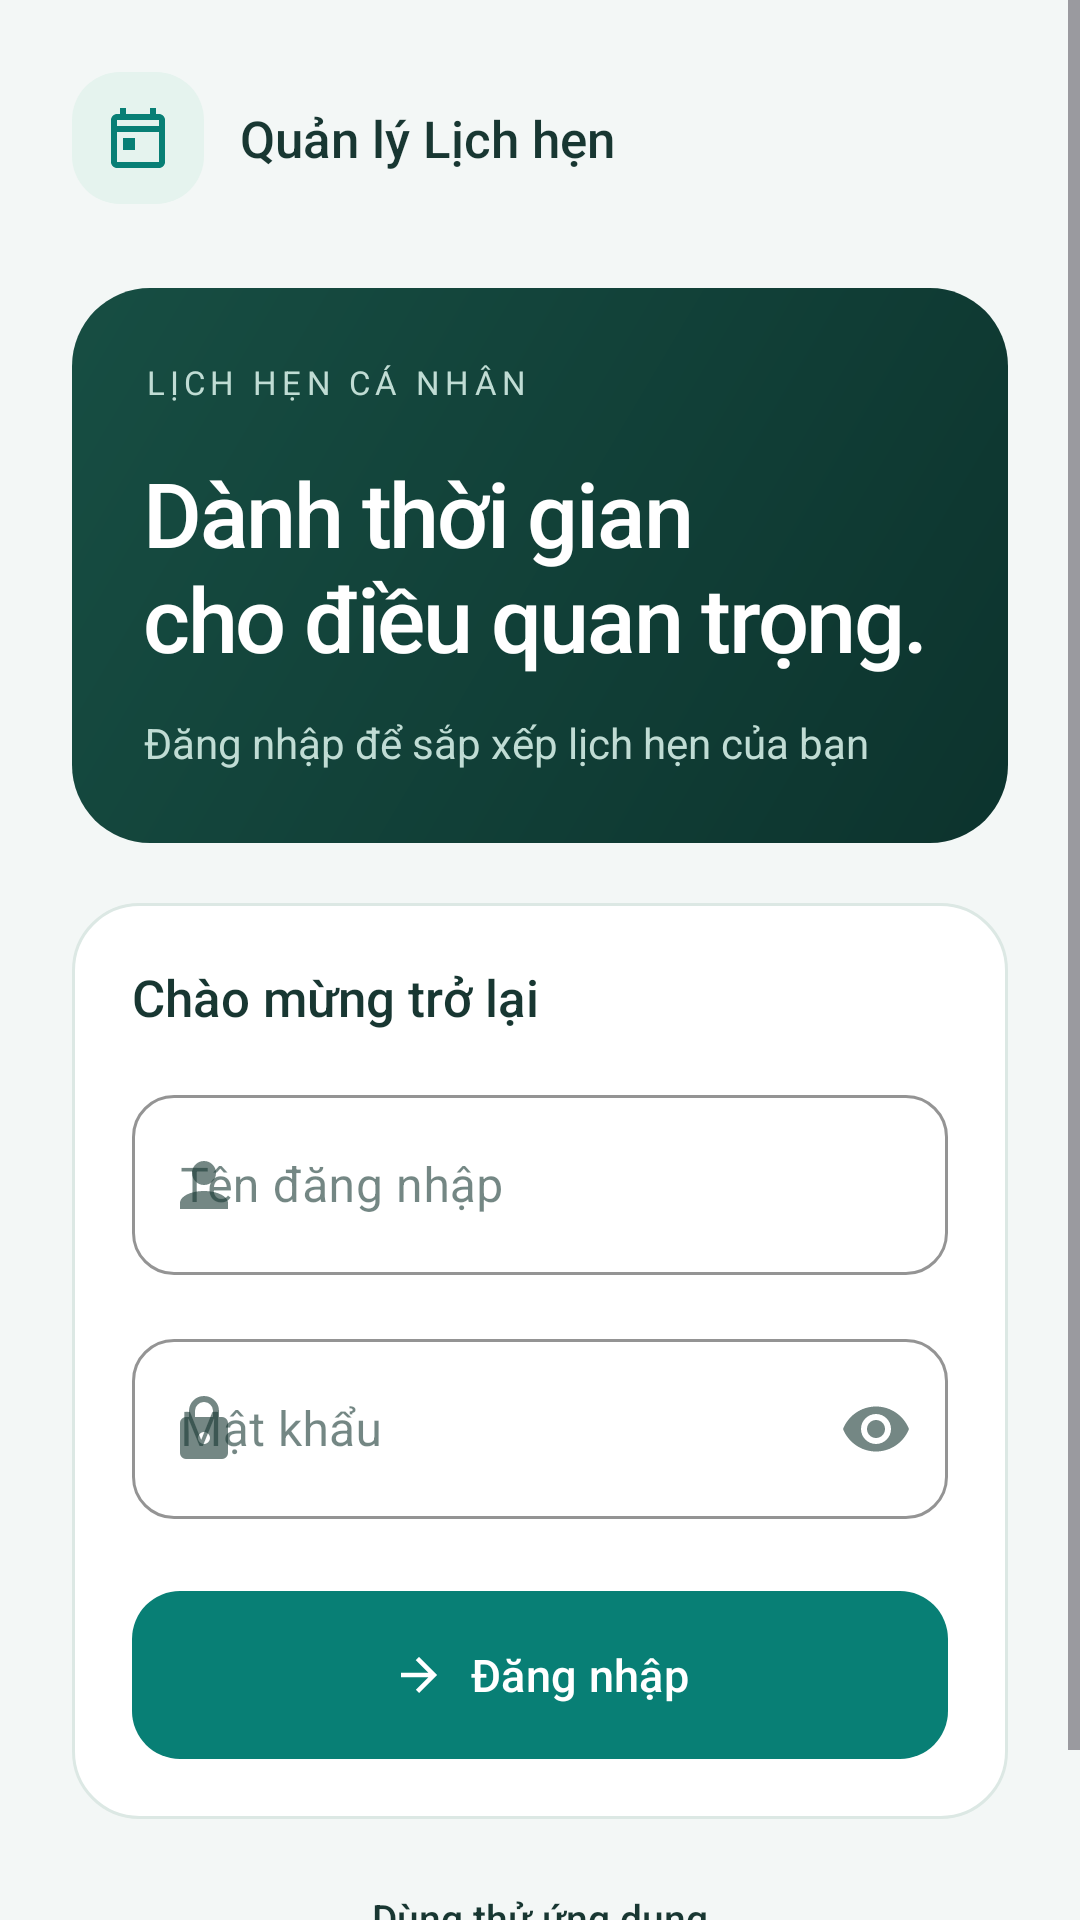

Here is an Android app screen rendered from its layout file. Give the layout XML and the strings, colors and styles it references.
<!-- AndroidManifest.xml: application theme Theme.MyApplication -->
<!-- res/layout/activity_login.xml -->
<?xml version="1.0" encoding="utf-8"?>
<ScrollView xmlns:android="http://schemas.android.com/apk/res/android" xmlns:app="http://schemas.android.com/apk/res-auto"
    android:layout_width="match_parent"
    android:layout_height="match_parent"
    android:fillViewport="true"
    android:clipToPadding="false">
    <LinearLayout
        android:layout_width="match_parent"
        android:layout_height="wrap_content"
        android:orientation="vertical"
        android:padding="24dp">
        <LinearLayout
            android:layout_width="match_parent"
            android:layout_height="wrap_content"
            android:gravity="center_vertical"
            android:orientation="horizontal">
            <ImageView
                android:layout_width="44dp"
                android:layout_height="44dp"
                android:src="@drawable/ap_ic_calendar"
                app:tint="@color/ap_primary"
                android:contentDescription="@null"
                android:importantForAccessibility="no"
                android:padding="10dp"
                android:background="@drawable/ap_icon_tile" />
            <TextView
                style="@style/ApSection"
                android:layout_width="0dp"
                android:layout_weight="1"
                android:layout_height="wrap_content"
                android:layout_marginStart="12dp"
                android:text="@string/app_name" />
        </LinearLayout>
        <LinearLayout
            android:layout_width="match_parent"
            android:layout_height="wrap_content"
            android:layout_marginTop="28dp"
            android:padding="24dp"
            android:orientation="vertical"
            android:background="@drawable/ap_hero">
            <TextView
                style="@style/ApBody"
                android:layout_width="match_parent"
                android:layout_height="wrap_content"
                android:text="@string/brand_eyebrow"
                android:textColor="@color/ap_hero_muted"
                android:textSize="11sp"
                android:letterSpacing="0.16" />
            <TextView
                style="@style/ApTitle"
                android:layout_width="match_parent"
                android:layout_height="wrap_content"
                android:text="@string/login_headline"
                android:layout_marginTop="16dp"
                android:textColor="@android:color/white"
                android:textSize="30sp" />
            <TextView
                style="@style/ApBody"
                android:layout_width="match_parent"
                android:layout_height="wrap_content"
                android:text="@string/login_subtitle"
                android:layout_marginTop="12dp"
                android:textColor="@color/ap_hero_muted" />
        </LinearLayout>
        <LinearLayout
            android:layout_width="match_parent"
            android:layout_height="wrap_content"
            android:orientation="vertical"
            android:padding="20dp"
            android:background="@drawable/ap_card"
            android:layout_marginTop="20dp">
            <TextView
                style="@style/ApSection"
                android:layout_width="match_parent"
                android:layout_height="wrap_content"
                android:text="@string/login_welcome" />
            <com.google.android.material.textfield.TextInputLayout
                style="@style/ApInput"
                android:layout_width="match_parent"
                android:layout_height="wrap_content"
                android:layout_marginTop="16dp"
                android:hint="@string/username_label"
                app:startIconDrawable="@drawable/ap_ic_person">
                <com.google.android.material.textfield.TextInputEditText
                    android:id="@+id/etUsername"
                    android:layout_width="match_parent"
                    android:layout_height="wrap_content"
                    android:minHeight="60dp"
                    android:singleLine="true"
                    android:inputType="text"
                    android:textSize="16sp"
                    android:textColor="@color/ap_text"
                    android:autofillHints="username"
                    android:imeOptions="actionNext" />
            </com.google.android.material.textfield.TextInputLayout>
            <com.google.android.material.textfield.TextInputLayout
                style="@style/ApInput"
                android:layout_width="match_parent"
                android:layout_height="wrap_content"
                android:layout_marginTop="16dp"
                android:hint="@string/password_label"
                app:startIconDrawable="@drawable/ap_ic_lock"
                app:endIconMode="password_toggle">
                <com.google.android.material.textfield.TextInputEditText
                    android:id="@+id/etPassword"
                    android:layout_width="match_parent"
                    android:layout_height="wrap_content"
                    android:minHeight="60dp"
                    android:singleLine="true"
                    android:inputType="textPassword"
                    android:textSize="16sp"
                    android:textColor="@color/ap_text"
                    android:autofillHints="password" />
            </com.google.android.material.textfield.TextInputLayout>
            <TextView
                android:id="@+id/tvError"
                style="@style/ApBody"
                android:layout_width="match_parent"
                android:layout_height="wrap_content"
                android:layout_marginTop="16dp"
                android:padding="12dp"
                android:background="@drawable/ap_error"
                android:text="@string/login_error"
                android:textColor="@color/ap_danger"
                android:accessibilityLiveRegion="polite"
                android:visibility="gone" />
            <com.google.android.material.button.MaterialButton
                android:id="@+id/btnLogin"
                style="@style/ApButton"
                android:layout_width="match_parent"
                android:layout_height="wrap_content"
                android:text="@string/login_button"
                app:icon="@drawable/ap_ic_arrow"
                app:iconGravity="textStart"
                android:layout_marginTop="24dp" />
        </LinearLayout>
        <TextView
            style="@style/ApSection"
            android:layout_width="match_parent"
            android:layout_height="wrap_content"
            android:text="@string/sample_heading"
            android:layout_marginTop="24dp"
            android:gravity="center"
            android:textSize="13sp" />
        <TextView
            style="@style/ApBody"
            android:layout_width="match_parent"
            android:layout_height="wrap_content"
            android:text="@string/login_sample_account"
            android:layout_marginTop="6dp"
            android:layout_marginBottom="8dp"
            android:gravity="center"
            android:textSize="12sp" />
    </LinearLayout>
</ScrollView>
<!-- resources referenced by this layout -->
<resources>
  <color name="ap_danger">#B44343</color>
  <color name="ap_hero_muted">#C0DCD4</color>
  <color name="ap_primary">#087F75</color>
  <color name="ap_text">#183732</color>
  <!-- drawable ap_card (drawable) -->
  <?xml version="1.0" encoding="utf-8"?>
  <shape xmlns:android="http://schemas.android.com/apk/res/android"
      android:shape="rectangle">
      <solid
          android:color="@color/ap_surface" />
      <corners
          android:radius="22dp" />
      <stroke
          android:width="1dp"
          android:color="@color/ap_border" />
  </shape>
  <!-- drawable ap_error (drawable) -->
  <?xml version="1.0" encoding="utf-8"?>
  <shape xmlns:android="http://schemas.android.com/apk/res/android"
      android:shape="rectangle">
      <solid
          android:color="@color/ap_danger_soft" />
      <corners
          android:radius="12dp" />
  </shape>
  <!-- drawable ap_hero (drawable) -->
  <?xml version="1.0" encoding="utf-8"?>
  <shape xmlns:android="http://schemas.android.com/apk/res/android"
      android:shape="rectangle">
      <gradient
          android:startColor="#174E43"
          android:endColor="#0C332D"
          android:angle="315" />
      <corners
          android:radius="26dp" />
  </shape>
  <!-- drawable ap_ic_arrow (drawable) -->
  <?xml version="1.0" encoding="utf-8"?>
  <vector xmlns:android="http://schemas.android.com/apk/res/android"
      android:width="24dp"
      android:height="24dp"
      android:viewportWidth="24"
      android:viewportHeight="24">
      <path
          android:fillColor="#087F75"
          android:pathData="M12,4l-1.41,1.41L16.17,11H4v2h12.17l-5.58,5.59L12,20l8,-8z" />
  </vector>
  <!-- drawable ap_icon_tile (drawable) -->
  <?xml version="1.0" encoding="utf-8"?>
  <shape xmlns:android="http://schemas.android.com/apk/res/android"
      android:shape="rectangle">
      <solid
          android:color="@color/ap_soft" />
      <corners
          android:radius="16dp" />
  </shape>
  <string name="app_name">Quản lý Lịch hẹn</string>
  <string name="brand_eyebrow">LỊCH HẸN CÁ NHÂN</string>
  <string name="login_button">Đăng nhập</string>
  <string name="login_error">Sai tên đăng nhập hoặc mật khẩu</string>
  <string name="login_headline">Dành thời gian\ncho điều quan trọng.</string>
  <string name="login_sample_account">Tài khoản mẫu: admin / 123456</string>
  <string name="login_subtitle">Đăng nhập để sắp xếp lịch hẹn của bạn</string>
  <string name="login_welcome">Chào mừng trở lại</string>
  <string name="password_label">Mật khẩu</string>
  <string name="sample_heading">Dùng thử ứng dụng</string>
  <string name="username_label">Tên đăng nhập</string>
  <style name="ApBody">
          <item name="android:textSize">14sp</item>
          <item name="android:textColor">@color/ap_muted</item>
          <item name="android:lineSpacingExtra">4dp</item>
      </style>
  <style name="ApSection">
          <item name="android:fontFamily">sans-serif-medium</item>
          <item name="android:textSize">17sp</item>
          <item name="android:textColor">@color/ap_text</item>
      </style>
  <style name="ApTitle">
          <item name="android:fontFamily">sans-serif-medium</item>
          <item name="android:textSize">28sp</item>
          <item name="android:textColor">@color/ap_text</item>
          <item name="android:letterSpacing">-0.025</item>
      </style>
  <style name="Theme.MyApplication" parent="Base.Theme.MyApplication" />
  <color name="ap_surface">#FFFFFF</color>
  <color name="ap_border">#DCE8E4</color>
  <color name="ap_danger_soft">#FCEDEC</color>
  <color name="ap_soft">#E5F3EE</color>
  <color name="ap_muted">#5D746E</color>
  <color name="ap_on_primary">#FFFFFF</color>
  <color name="ap_background">#F3F7F6</color>
</resources>
